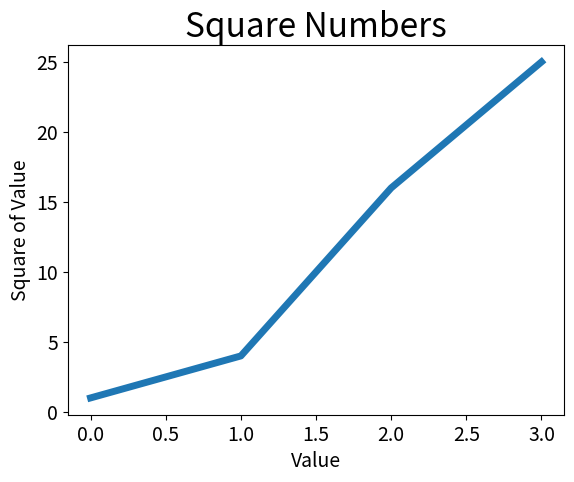

Generate this figure with matplotlib:
import matplotlib.pyplot as plt

squares = [1, 4, 16, 25]
plt.plot(squares, linewidth=5)

# Set chart title and axes.
plt.title("Square Numbers", fontsize=24)
plt.xlabel("Value", fontsize=14)
plt.ylabel("Square of Value", fontsize=14)

# Set size of tick labels.
plt.tick_params(axis='both', labelsize=14)

plt.show()